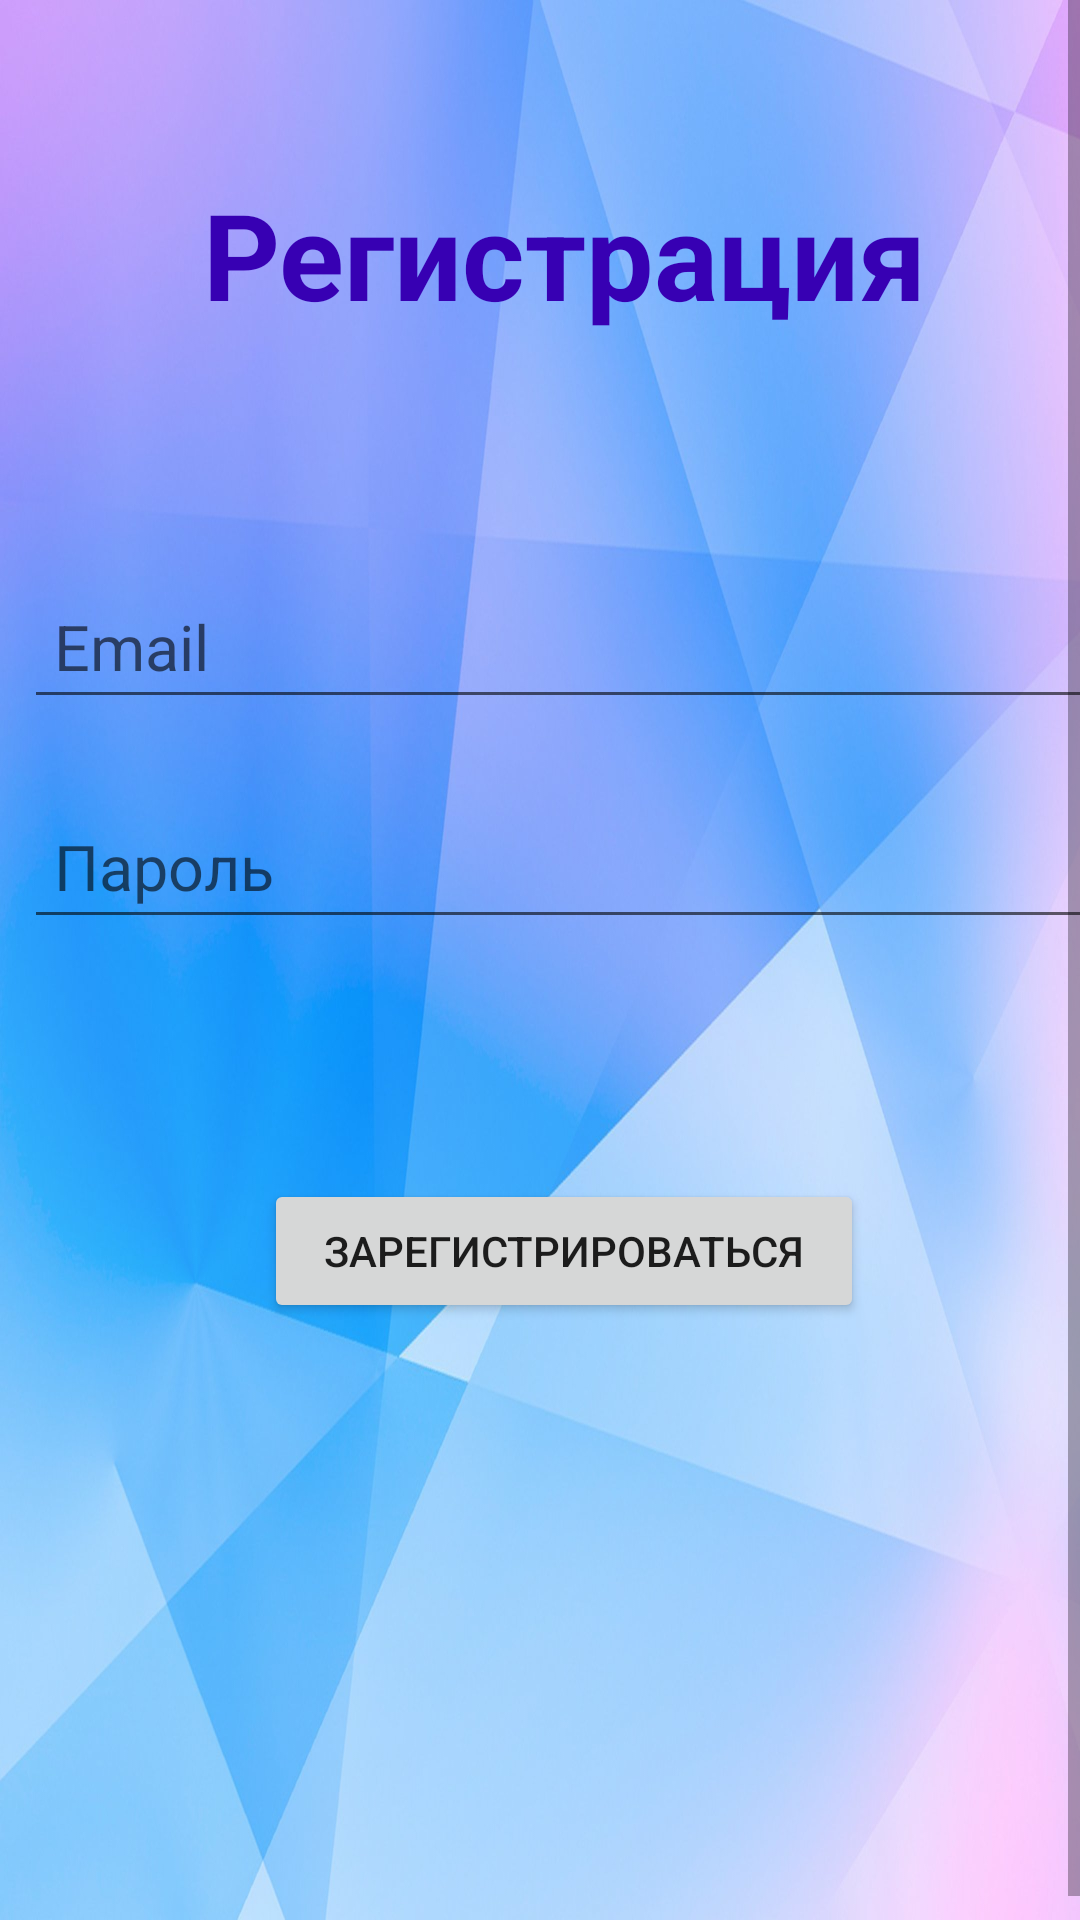

Produce the Android XML layout that renders to this screen, including the resource entries it uses.
<!-- AndroidManifest.xml: application theme Theme.Dormitory -->
<!-- res/layout/activity_registration.xml -->
<?xml version="1.0" encoding="utf-8"?>
<ScrollView
    xmlns:android="http://schemas.android.com/apk/res/android"
    xmlns:app="http://schemas.android.com/apk/res-auto"
    xmlns:tools="http://schemas.android.com/tools"
    android:layout_width="match_parent"
    android:layout_height="match_parent"
    android:background="@drawable/_663872039_1_phonoteka_org_p_foni_dlya_prilozhenii_krasivo_1"
    tools:context=".RegistrationActivity"
    android:fillViewport="true">
    <LinearLayout
        android:layout_width="match_parent"
        android:layout_height="wrap_content"
        android:orientation="vertical"
        android:layout_margin="8dp">

        <TextView
            android:id="@+id/textintro"
            android:layout_width="match_parent"
            android:layout_height="wrap_content"
            android:layout_marginTop="50dp"
            android:gravity="center"
            android:text="Регистрация"
            android:textColor="@color/purple_700"
            android:textSize="40dp"
            android:textStyle="bold"
            app:layout_constraintEnd_toEndOf="parent"
            app:layout_constraintHorizontal_bias="0.498"
            app:layout_constraintStart_toStartOf="parent"
            app:layout_constraintTop_toTopOf="parent" />

        <EditText
            android:id="@+id/email"
            android:layout_width="match_parent"
            android:layout_height="wrap_content"
            android:ems="10"
            android:textSize="21dp"
            android:layout_marginTop="80dp"
            android:inputType="textEmailAddress"
            android:padding="10dp"
            android:hint="Email"/>

        <EditText
            android:id="@+id/password"
            android:layout_width="match_parent"
            android:layout_height="wrap_content"
            android:ems="10"
            android:textSize="21dp"
            android:layout_marginTop="25dp"
            android:inputType="textPassword"
            android:padding="10dp"
            android:hint="Пароль"/>
        <Button
            android:id="@+id/signUp"
            android:layout_width="match_parent"
            android:layout_height="wrap_content"
            android:layout_margin="80dp"
            android:text="Зарегистрироваться"/>
    </LinearLayout>

</ScrollView>
<!-- resources referenced by this layout -->
<resources>
  <color name="purple_700">#FF3700B3</color>
  <!-- drawable _663872039_1_phonoteka_org_p_foni_dlya_prilozhenii_krasivo_1: jpg bitmap (drawable, 148196 bytes) -->
  <style name="Theme.Dormitory" parent="Theme.MaterialComponents.DayNight.NoActionBar">
          
          <item name="colorPrimary">@color/purple_500</item>
          <item name="colorPrimaryVariant">@color/purple_700</item>
          <item name="colorOnPrimary">@color/white</item>
          
          <item name="colorSecondary">@color/teal_200</item>
          <item name="colorSecondaryVariant">@color/teal_700</item>
          <item name="colorOnSecondary">@color/black</item>
          
          <item name="android:statusBarColor">?attr/colorPrimaryVariant</item>
          
          <item name="android:windowFullscreen">true</item>
      </style>
  <color name="purple_500">#FF6200EE</color>
  <color name="white">#FFFFFFFF</color>
  <color name="teal_200">#FF03DAC5</color>
  <color name="teal_700">#FF018786</color>
  <color name="black">#FF000000</color>
</resources>
